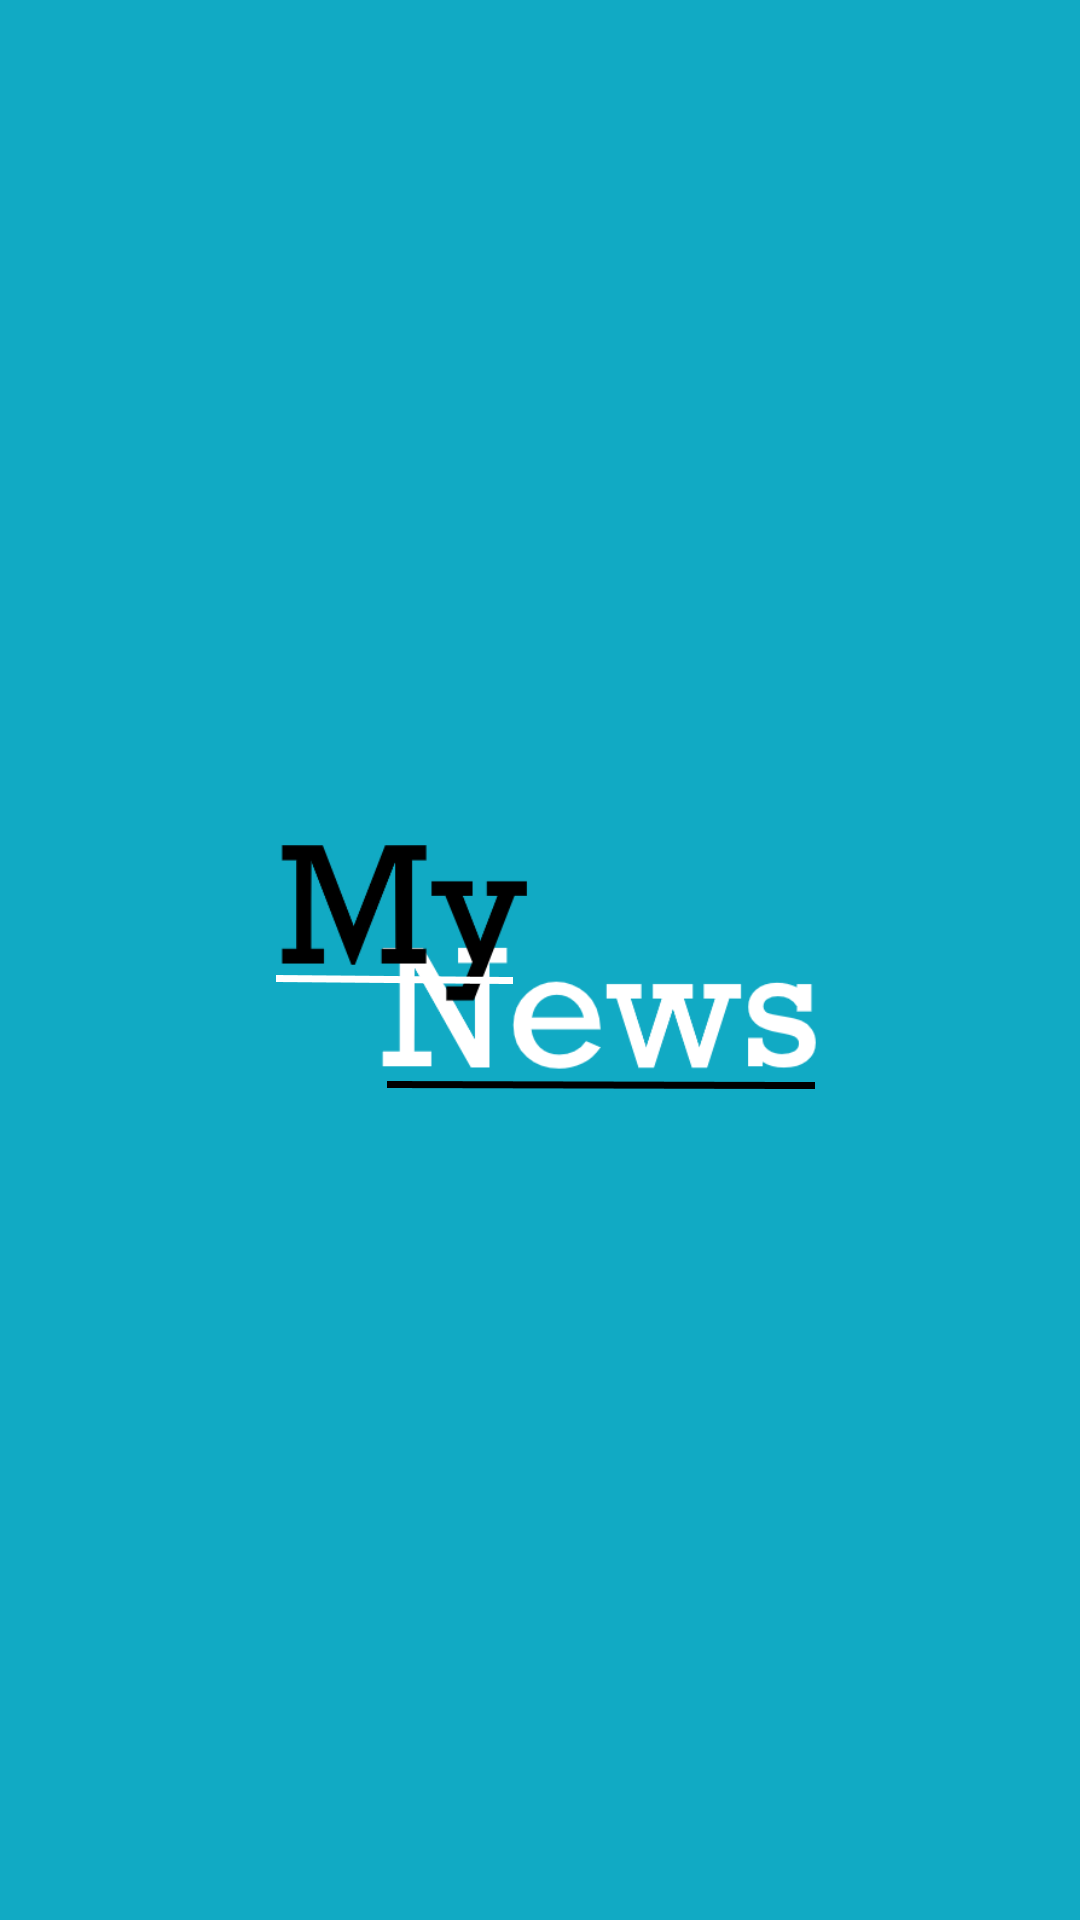

Android layout source for this screen:
<!-- AndroidManifest.xml: application theme AppTheme -->
<!-- res/layout/activity_main_nav_header.xml -->
<?xml version="1.0" encoding="utf-8"?>

<LinearLayout
    xmlns:android="http://schemas.android.com/apk/res/android"
    xmlns:app="http://schemas.android.com/apk/res-auto"
    android:id="@+id/nav"
    android:layout_width="match_parent"
    android:layout_height="@dimen/nav_header_height"
    android:background="@color/colorMainTheme"
    android:gravity="center"
    android:orientation="vertical">

    <ImageView
        android:id="@+id/imageView"
        android:layout_width="wrap_content"
        android:layout_height="wrap_content"
        app:srcCompat="@drawable/mynews_logo" />

</LinearLayout>
<!-- resources referenced by this layout -->
<resources>
  <color name="colorMainTheme">#11AAC4</color>
  <dimen name="nav_header_height">176dp</dimen>
  <!-- drawable mynews_logo: png bitmap (drawable, 27746 bytes) -->
  <style name="AppTheme" parent="Theme.AppCompat.Light.NoActionBar">
          
          <item name="colorPrimary">@color/colorPrimary</item>
          <item name="colorPrimaryDark">@color/colorPrimaryDark</item>
          <item name="colorAccent">@color/colorAccent</item>
      </style>
  <color name="colorPrimary">#3F51B5</color>
  <color name="colorPrimaryDark">#303F9F</color>
  <color name="colorAccent">#FF4081</color>
</resources>
